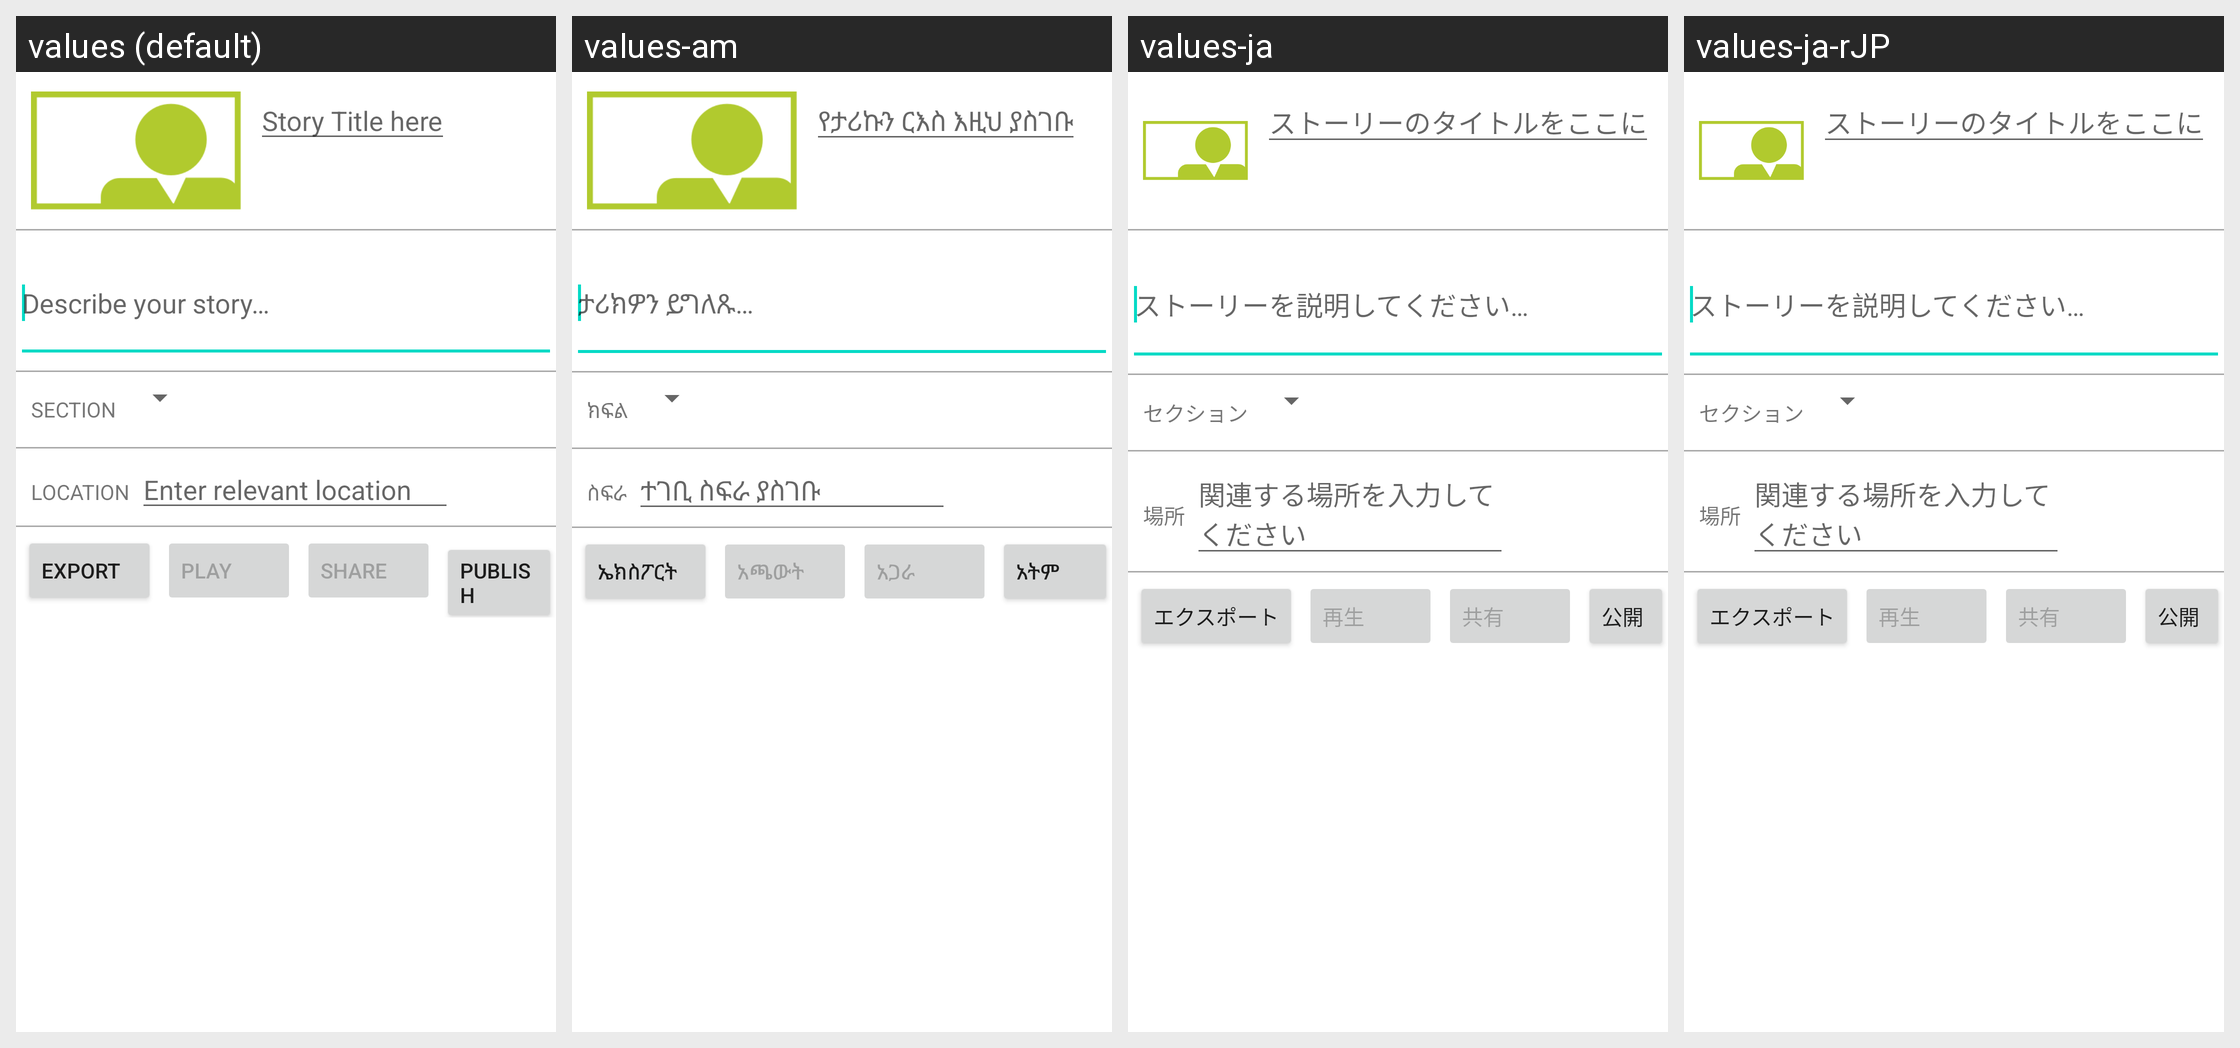

For this localized Android screen grid, give each drawn string resource with its value in every locale shown.
Android screen res/layout/fragment_story_publish.xml rendered under 4 locales, left to right: values (default), values-am, values-ja, values-ja-rJP. Device: Nexus 5 (rendered at 1080×1920; each locale shown at half size, 540×960, under a caption strip naming it); theme Theme.MaterialComponents.DayNight.NoActionBar.
Other locales in the repository, not shown: values-am-rET, values-ar, values-az, values-bs, values-bs-rBA, values-de, values-es, values-fa, values-fa-rIR, values-fi-rFI, values-fr, values-hu, values-in, values-it, values-ko, values-mk, values-my, values-nl, values-om, values-pl-rPL, values-pt-rBR, values-pt-rPT, values-ro, values-ru, values-rw, values-sq, values-sr, values-sv, values-th, values-tr-rTR, values-uk, values-ur-rPK, values-vi, values-zh-rCN, values-zh-rTW.
Strings drawn on this screen, with the default value and each locale's value (text and hints the layout hard-codes, and strings that could not be matched under every locale, appear in the picture but are not listed):

story_publish_story_title
  values: Story Title here
  values-am: የታሪኩን ርእስ እዚህ ያስገቡ
  values-ja: ストーリーのタイトルをここに
  values-ja-rJP: ストーリーのタイトルをここに

story_publish_describe_hint
  values: Describe your story…
  values-am: ታሪክዎን ይግለጹ…
  values-ja: ストーリーを説明してください…
  values-ja-rJP: ストーリーを説明してください…

story_publish_section
  values: Section
  values-am: ክፍል
  values-ja: セクション
  values-ja-rJP: セクション

story_publish_location
  values: Location
  values-am: ስፍራ
  values-ja: 場所
  values-ja-rJP: 場所

story_publish_location_hint
  values: Enter relevant location
  values-am: ተገቢ ስፍራ ያስገቡ
  values-ja: 関連する場所を入力してください
  values-ja-rJP: 関連する場所を入力してください

story_publish_share
  values: Share
  values-am: አጋራ
  values-ja: 共有
  values-ja-rJP: 共有

action_render
  values: Export
  values-am: ኤክስፖርት
  values-ja: エクスポート
  values-ja-rJP: エクスポート

action_play
  values: Play
  values-am: አጫውት
  values-ja: 再生
  values-ja-rJP: 再生

action_share
  values: Share
  values-am: አጋራ
  values-ja: 共有
  values-ja-rJP: 共有

action_publish
  values: Publish
  values-am: አትም
  values-ja: 公開
  values-ja-rJP: 公開
